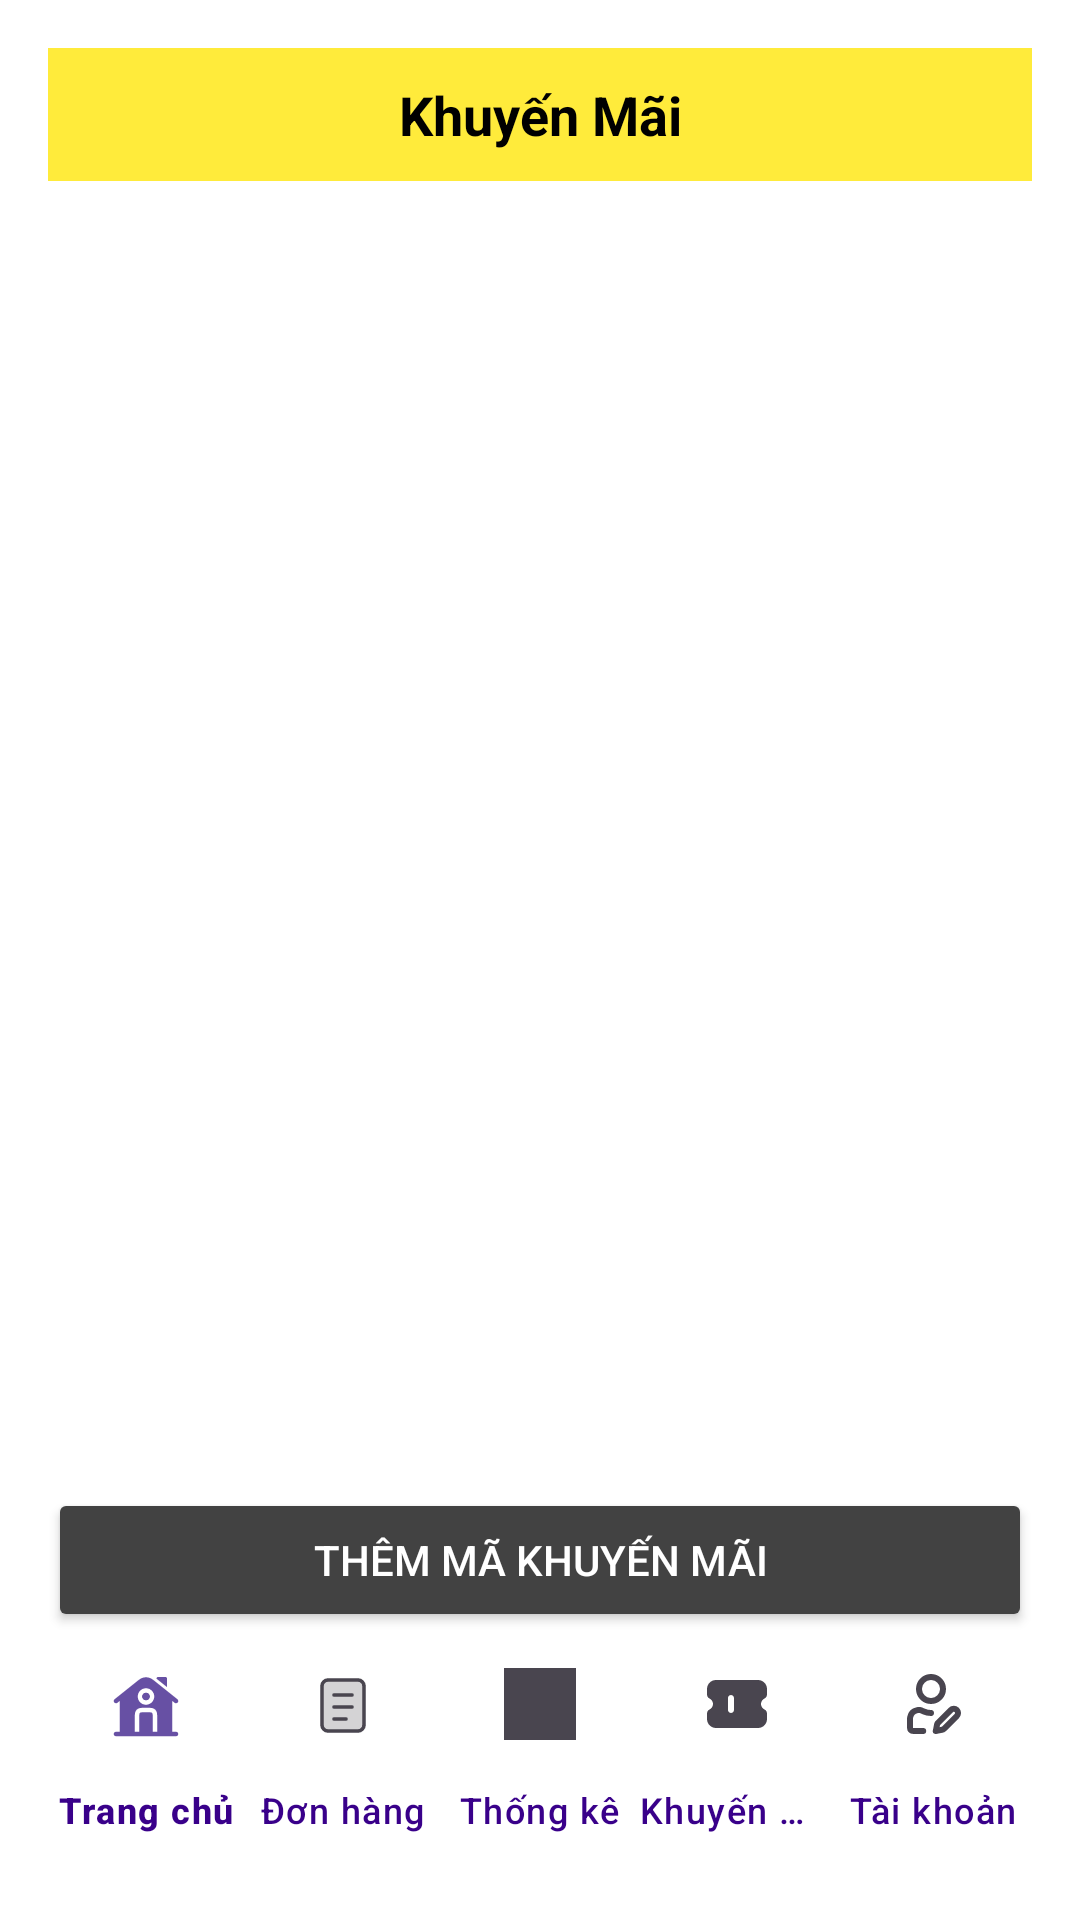

Layout XML and referenced resources for this Android screen:
<!-- AndroidManifest.xml: application theme Theme.TakeATea -->
<!-- res/layout/fragment_khuyen_mai.xml -->
<?xml version="1.0" encoding="utf-8"?>
<LinearLayout xmlns:android="http://schemas.android.com/apk/res/android"
    android:layout_width="match_parent"
    android:layout_height="match_parent"
    xmlns:app="http://schemas.android.com/apk/res-auto"
    android:orientation="vertical"
    android:background="#FFFFFF"
    android:padding="16dp">

    
    <TextView
        android:layout_width="match_parent"
        android:layout_height="wrap_content"
        android:background="#FFEB3B"
        android:padding="10dp"
        android:text="Khuyến Mãi"
        android:textColor="#000000"
        android:textSize="18sp"
        android:textStyle="bold"
        android:gravity="center" />

    
    <androidx.recyclerview.widget.RecyclerView
        android:id="@+id/rcvKhuyenMai"
        android:layout_width="match_parent"
        android:layout_height="0dp"
        android:layout_weight="1"
        android:layout_marginTop="8dp" />

    
    <Button
        android:id="@+id/btnThemKhuyenMai"
        android:layout_width="match_parent"
        android:layout_height="wrap_content"
        android:text="Thêm mã khuyến mãi"
        android:backgroundTint="#424242"
        android:textColor="#FFFFFF"
        android:layout_marginTop="8dp" />

    
    <com.google.android.material.bottomnavigation.BottomNavigationView
        android:id="@+id/bottomNavigationView"
        android:layout_width="match_parent"
        android:layout_height="wrap_content"
        android:layout_alignParentBottom="true"
        app:menu="@menu/menu_admin_bottom"
        app:labelVisibilityMode="labeled"
        app:itemIconTint="@null"
        app:itemTextColor="#39008A"
        android:background="@android:color/white" />

</LinearLayout>
<!-- resources referenced by this layout -->
<resources>
  <style name="Theme.TakeATea" parent="Base.Theme.TakeATea" />
  <style name="Base.Theme.TakeATea" parent="Theme.Material3.DayNight.NoActionBar">
          
          
      </style>
</resources>
